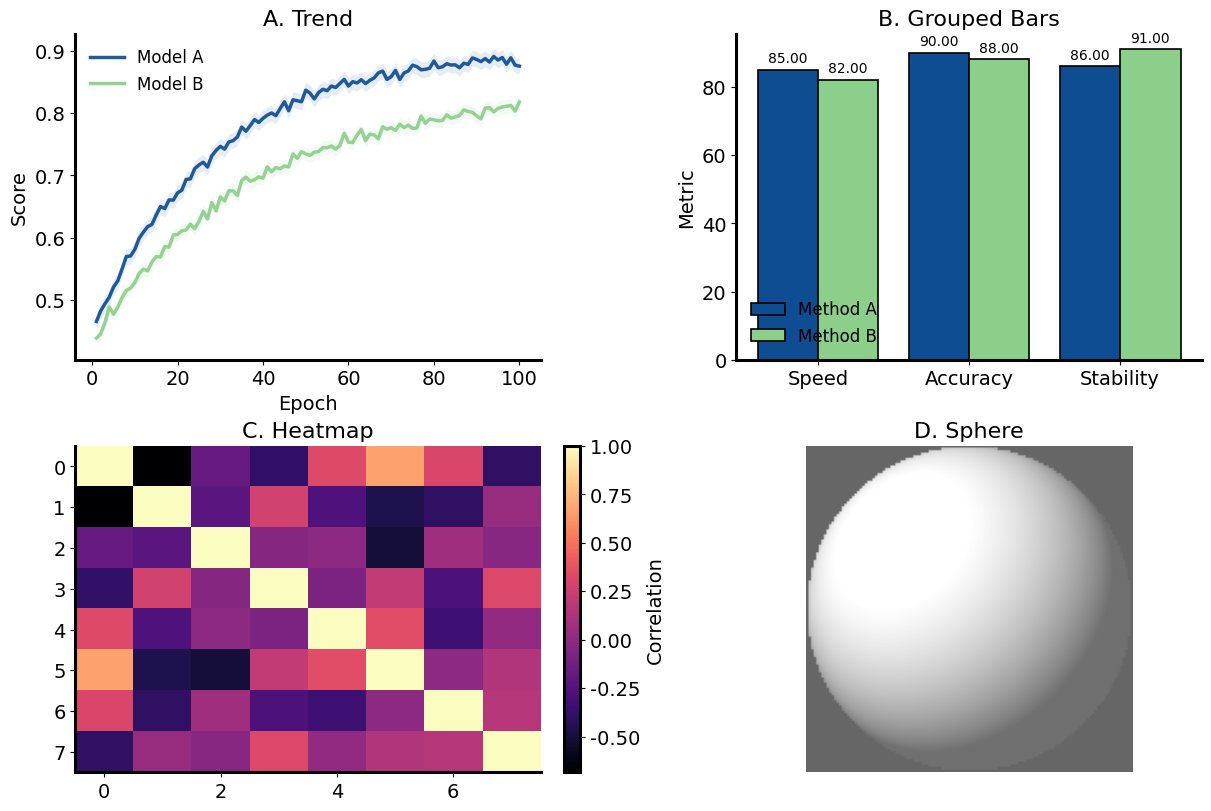

Reproduce this figure in Python. (Note: this script raises an exception after producing the figure.)
"""Publication-style plotting helpers for academic figures.

This module provides deterministic wrappers around matplotlib so generated plots
stay visually consistent with the figures4papers house style.
"""

from __future__ import annotations

from dataclasses import dataclass
from pathlib import Path
from typing import Any, Final, Sequence

import matplotlib.pyplot as plt
import numpy as np


PALETTE: Final[dict[str, str]] = {
    "blue_main": "#0F4D92",
    "blue_secondary": "#3775BA",
    "green_1": "#DDF3DE",
    "green_2": "#AADCA9",
    "green_3": "#8BCF8B",
    "red_1": "#F6CFCB",
    "red_2": "#E9A6A1",
    "red_strong": "#B64342",
    "neutral": "#CFCECE",
    "highlight": "#FFD700",
    "teal": "#42949E",
    "violet": "#9A4D8E",
}

DEFAULT_COLORS: Final[list[str]] = [
    PALETTE["blue_main"],
    PALETTE["green_3"],
    PALETTE["red_strong"],
    PALETTE["teal"],
    PALETTE["violet"],
    PALETTE["neutral"],
]

_VECTOR_FORMATS: Final[set[str]] = {"pdf", "svg", "eps"}
_RASTER_FORMATS: Final[set[str]] = {"png", "jpg", "jpeg", "tif", "tiff"}
_SUPPORTED_FORMATS: Final[set[str]] = _VECTOR_FORMATS | _RASTER_FORMATS


@dataclass(frozen=True)
class FigureStyle:
    """Global matplotlib style configuration."""

    font_size: int = 16
    axes_linewidth: float = 2.5
    use_tex: bool = False
    font_family: tuple[str, ...] = ("DejaVu Sans", "Helvetica", "Arial", "sans-serif")


def _require(condition: bool, message: str) -> None:
    if not condition:
        raise ValueError(f"[scientific_figure_pro] {message}")


def _as_1d_array(name: str, values: Any) -> np.ndarray:
    arr = np.asarray(values, dtype=np.float64)
    _require(arr.ndim == 1, f"'{name}' must be 1D, got shape {arr.shape}")
    _require(arr.size > 0, f"'{name}' cannot be empty")
    return arr


def _as_2d_array(name: str, values: Any) -> np.ndarray:
    arr = np.asarray(values, dtype=np.float64)
    _require(arr.ndim == 2, f"'{name}' must be 2D, got shape {arr.shape}")
    _require(arr.size > 0, f"'{name}' cannot be empty")
    return arr


def apply_publication_style(style: FigureStyle | None = None) -> None:
    """Apply publication-focused rcParams globally."""

    cfg = style or FigureStyle()
    plt.rcParams.update(
        {
            "text.usetex": cfg.use_tex,
            "font.family": "sans-serif",
            "font.sans-serif": list(cfg.font_family),
            "font.size": cfg.font_size,
            "axes.labelsize": cfg.font_size,
            "axes.titlesize": cfg.font_size + 2,
            "axes.linewidth": cfg.axes_linewidth,
            "axes.spines.right": False,
            "axes.spines.top": False,
            "legend.frameon": False,
            "legend.fontsize": max(8, cfg.font_size - 2),
            "xtick.direction": "out",
            "ytick.direction": "out",
            "svg.fonttype": "none",
            "pdf.fonttype": 42,
            "ps.fonttype": 42,
            "savefig.bbox": "tight",
            "savefig.transparent": False,
        }
    )


def create_subplots(
    nrows: int = 1,
    ncols: int = 1,
    figsize: tuple[float, float] | None = None,
    **kwargs: Any,
) -> tuple[plt.Figure, np.ndarray]:
    """Create figure and return flattened axes array."""

    _require(nrows > 0 and ncols > 0, "nrows and ncols must be positive")
    fig, axes = plt.subplots(nrows, ncols, figsize=figsize, **kwargs)
    return fig, np.atleast_1d(np.array(axes, dtype=object)).flatten()


def finalize_figure(
    fig: plt.Figure,
    out_path: str | Path,
    formats: Sequence[str] | None = None,
    dpi: int = 300,
    close: bool = True,
    pad: float = 0.05,
    **kwargs: Any,
) -> list[Path]:
    """Save figure to one or many formats with consistent defaults."""

    path = Path(out_path)
    extensions = list(formats) if formats else []
    if not extensions:
        extensions = [path.suffix.lstrip(".")] if path.suffix else ["pdf", "svg", "eps"]

    base = path.with_suffix("") if path.suffix else path
    base.parent.mkdir(parents=True, exist_ok=True)

    saved_paths: list[Path] = []
    for ext in extensions:
        normalized_ext = ext.lower().strip(".")
        _require(normalized_ext in _SUPPORTED_FORMATS, f"unsupported format: {normalized_ext}")

        target = base.with_suffix(f".{normalized_ext}")
        save_opts: dict[str, Any] = {
            "format": normalized_ext,
            "bbox_inches": "tight",
            "pad_inches": pad,
        }
        if normalized_ext in _RASTER_FORMATS:
            save_opts["dpi"] = dpi
        save_opts.update(kwargs)

        fig.savefig(target, **save_opts)
        saved_paths.append(target)

    if close:
        plt.close(fig)
    return saved_paths


def make_trend(
    ax: plt.Axes,
    x: Sequence[float],
    y_series: Sequence[Sequence[float]],
    labels: Sequence[str],
    colors: Sequence[str] | None = None,
    ylabel: str | None = None,
    xlabel: str | None = None,
    show_shadow: bool = True,
) -> None:
    """Draw trend lines with optional uncertainty shadows."""

    x_arr = _as_1d_array("x", x)
    _require(len(y_series) == len(labels), "y_series and labels must have same length")
    color_map = list(colors) if colors else DEFAULT_COLORS

    for idx, y in enumerate(y_series):
        y_arr = _as_1d_array(f"y_series[{idx}]", y)
        _require(len(y_arr) == len(x_arr), f"series {idx} length mismatch with x")

        color = color_map[idx % len(color_map)]
        if show_shadow:
            span = float(np.ptp(y_arr))
            band = 0.03 * (span if span > 0 else 1.0)
            ax.fill_between(x_arr, y_arr - band, y_arr + band, color=color, alpha=0.10, linewidth=0)
        ax.plot(x_arr, y_arr, label=labels[idx], color=color, linewidth=2.5, alpha=0.92)

    if xlabel:
        ax.set_xlabel(xlabel)
    if ylabel:
        ax.set_ylabel(ylabel)
    ax.legend()


def make_grouped_bar(
    ax: plt.Axes,
    categories: Sequence[str],
    series: Sequence[Sequence[float]],
    labels: Sequence[str],
    ylabel: str = "Value",
    colors: Sequence[str] | None = None,
    annotate: bool = False,
) -> Any:
    """Draw grouped bars with readable defaults for papers."""

    data = _as_2d_array("series", series)
    n_series, n_categories = data.shape
    _require(len(categories) == n_categories, "categories length must match series width")
    _require(len(labels) == n_series, "labels length must match number of series")

    x = np.arange(n_categories)
    total_width = 0.8
    width = total_width / n_series
    color_map = list(colors) if colors else DEFAULT_COLORS

    last_bars = None
    for idx in range(n_series):
        offset = (idx - (n_series - 1) / 2) * width
        bars = ax.bar(
            x + offset,
            data[idx],
            width,
            label=labels[idx],
            color=color_map[idx % len(color_map)],
            edgecolor="black",
            linewidth=1.2,
        )
        last_bars = bars
        if annotate:
            annotate_bars(ax, bars)

    ax.set_xticks(x)
    ax.set_xticklabels(categories)
    ax.set_ylabel(ylabel)
    ax.legend()
    return last_bars


def annotate_bars(
    ax: plt.Axes,
    bars: Any,
    fmt: str = "{:.2f}",
    fontsize: int = 10,
    padding: float = 3,
) -> None:
    """Annotate numeric values above each bar."""

    for bar in bars:
        height = bar.get_height()
        ax.annotate(
            fmt.format(height),
            xy=(bar.get_x() + bar.get_width() / 2, height),
            xytext=(0, padding),
            textcoords="offset points",
            ha="center",
            va="bottom",
            fontsize=fontsize,
        )


def make_heatmap(
    ax: plt.Axes,
    matrix: Sequence[Sequence[float]],
    x_labels: Sequence[str] | None = None,
    y_labels: Sequence[str] | None = None,
    cmap: str = "magma",
    cbar_label: str | None = None,
    annotate: bool = False,
) -> Any:
    """Draw heatmap with optional labels and value annotations."""

    data = _as_2d_array("matrix", matrix)
    image = ax.imshow(data, cmap=cmap, aspect="auto", interpolation="nearest")

    if x_labels:
        ax.set_xticks(np.arange(len(x_labels)))
        ax.set_xticklabels(x_labels, rotation=45, ha="right")
    if y_labels:
        ax.set_yticks(np.arange(len(y_labels)))
        ax.set_yticklabels(y_labels)

    if cbar_label:
        cbar = ax.figure.colorbar(image, ax=ax)
        cbar.set_label(cbar_label)

    if annotate:
        threshold = float((np.max(data) + np.min(data)) / 2)
        for i in range(data.shape[0]):
            for j in range(data.shape[1]):
                val = float(data[i, j])
                text_color = "white" if val < threshold else "black"
                ax.text(j, i, f"{val:.2f}", ha="center", va="center", color=text_color, fontsize=9)

    return image


def make_scatter(
    ax: plt.Axes,
    x: Sequence[float],
    y: Sequence[float],
    label: str | None = None,
    color: str | None = None,
    size: float = 50,
    alpha: float = 0.7,
) -> None:
    """Draw publication-style scatter plot."""

    x_arr = _as_1d_array("x", x)
    y_arr = _as_1d_array("y", y)
    _require(len(x_arr) == len(y_arr), "x and y must have same length")

    ax.scatter(
        x_arr,
        y_arr,
        s=size,
        label=label,
        color=color or PALETTE["blue_main"],
        alpha=alpha,
        edgecolors="white",
        linewidth=0.5,
    )
    if label:
        ax.legend()


def make_sphere_illustration(
    ax: plt.Axes,
    light_dir: tuple[float, float, float] = (-0.5, 0.5, 0.8),
    resolution: int = 128,
    alpha: float = 0.75,
) -> None:
    """Draw 2D shaded sphere for conceptual panels."""

    xs = np.linspace(-1.0, 1.0, resolution)
    ys = np.linspace(-1.0, 1.0, resolution)
    x, y = np.meshgrid(xs, ys)
    radius2 = x**2 + y**2
    mask = radius2 <= 1.0

    z = np.zeros_like(x)
    z[mask] = np.sqrt(1.0 - radius2[mask])

    norm = np.sqrt(x**2 + y**2 + z**2) + 1e-12
    nx, ny, nz = x / norm, y / norm, z / norm

    light = np.asarray(light_dir, dtype=np.float64)
    light = light / (np.linalg.norm(light) + 1e-12)
    intensity = np.maximum(0.0, nx * light[0] + ny * light[1] + nz * light[2])

    shade = np.ones_like(x) * 0.2
    shade[mask] = np.clip(0.25 + 0.85 * intensity[mask], 0.0, 1.0)

    ax.imshow(shade, cmap="gray", origin="lower", extent=[-1, 1, -1, 1], vmin=0, vmax=1, alpha=alpha)
    ax.set_axis_off()


def demo() -> None:
    """Generate a small demo figure to verify helper behavior."""

    rng = np.random.default_rng(7)
    apply_publication_style(FigureStyle(font_size=14, axes_linewidth=2.2))
    fig, axes = create_subplots(2, 2, figsize=(12, 8), constrained_layout=True)

    x = np.arange(1, 101)
    y1 = 0.45 + 0.45 * (1 - np.exp(-x / 28.0)) + rng.normal(0, 0.006, len(x))
    y2 = 0.43 + 0.40 * (1 - np.exp(-x / 35.0)) + rng.normal(0, 0.007, len(x))
    make_trend(axes[0], x, [y1, y2], ["Model A", "Model B"], ylabel="Score", xlabel="Epoch")
    axes[0].set_title("A. Trend")

    make_grouped_bar(
        axes[1],
        categories=["Speed", "Accuracy", "Stability"],
        series=[[85, 90, 86], [82, 88, 91]],
        labels=["Method A", "Method B"],
        ylabel="Metric",
        annotate=True,
    )
    axes[1].set_title("B. Grouped Bars")

    mat = rng.normal(size=(8, 8))
    mat = np.corrcoef(mat)
    make_heatmap(axes[2], mat, cmap="magma", cbar_label="Correlation")
    axes[2].set_title("C. Heatmap")

    make_sphere_illustration(axes[3])
    axes[3].set_title("D. Sphere")

    finalize_figure(fig, Path(__file__).with_name("scientific_figure_demo"), formats=["png", "pdf"], dpi=300)


if __name__ == "__main__":
    demo()
